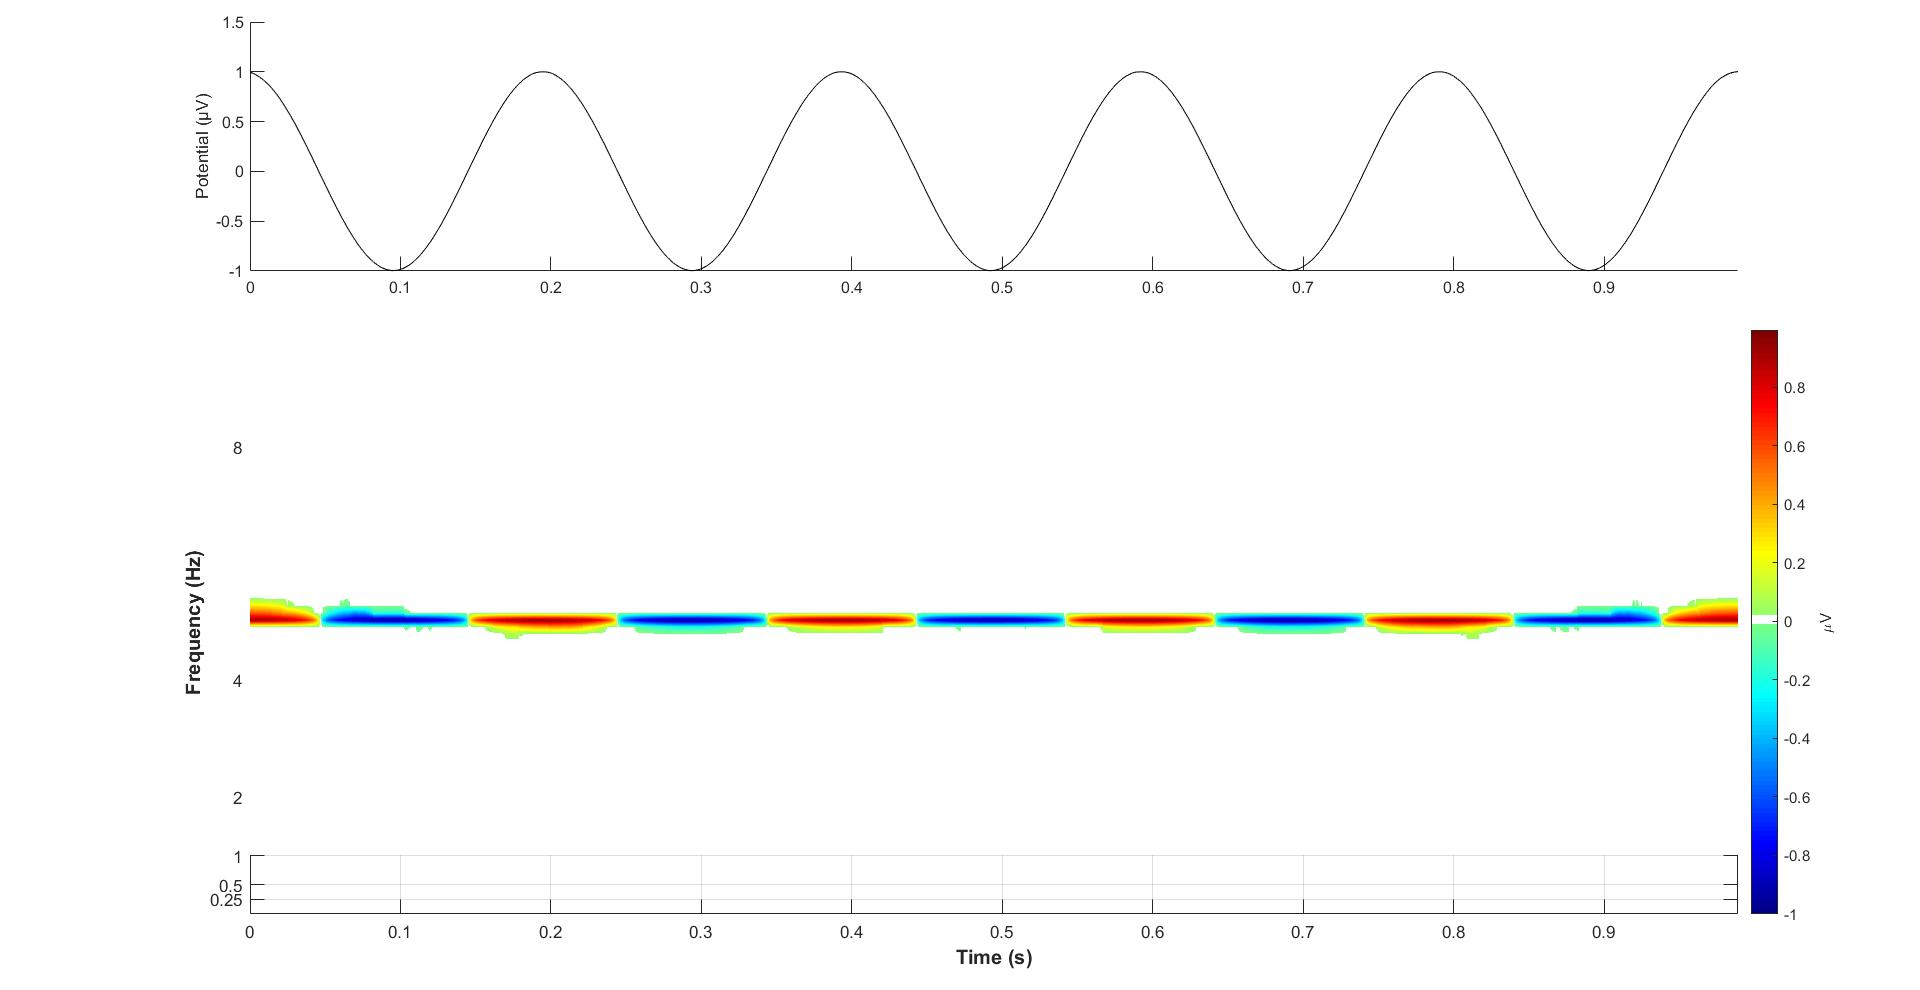

Values plotted in this chart, from the file beside it:
0.00300, 0.99369
0.00400, 0.9882
0.00500, 0.9827
0.00600, 0.9767
0.00700, 0.9681
0.00800, 0.9595
0.00900, 0.9507
0.01000, 0.9387
0.01100, 0.9284
0.01200, 0.9171
0.01300, 0.9029
0.01400, 0.8891
0.01500, 0.8756
0.01600, 0.8592
0.01700, 0.8416
0.01800, 0.8246
0.01900, 0.8061
0.02000, 0.7861
0.02100, 0.7672
0.02200, 0.7461
0.02300, 0.7272
0.02400, 0.7022
0.02500, 0.68
0.02600, 0.6575
0.02700, 0.6317
0.02800, 0.6063
0.02900, 0.582
0.03000, 0.5576
0.03100, 0.5273
0.03200, 0.5029
0.03300, 0.4767
0.03400, 0.4475
0.03500, 0.4172
0.03600, 0.3901
0.03700, 0.3615
0.03800, 0.3281
0.03900, 0.3002
0.04000, 0.2708
0.04100, 0.2409
0.04200, 0.2082
0.04300, 0.1788
0.04400, 0.1481
0.04500, 0.1153
0.04600, 0.08307
0.04700, 0.05364
0.04800, 0.02308
0.04900, -0.01296
0.05000, -0.04198
0.05100, -0.07338
0.05200, -0.1035
0.05300, -0.137
0.05400, -0.166
0.05500, -0.1962
0.05600, -0.2296
0.05700, -0.2603
0.05800, -0.2892
0.05900, -0.3182
0.06000, -0.3502
0.06100, -0.3789
0.06200, -0.406
0.06300, -0.4375
... 929 more rows
